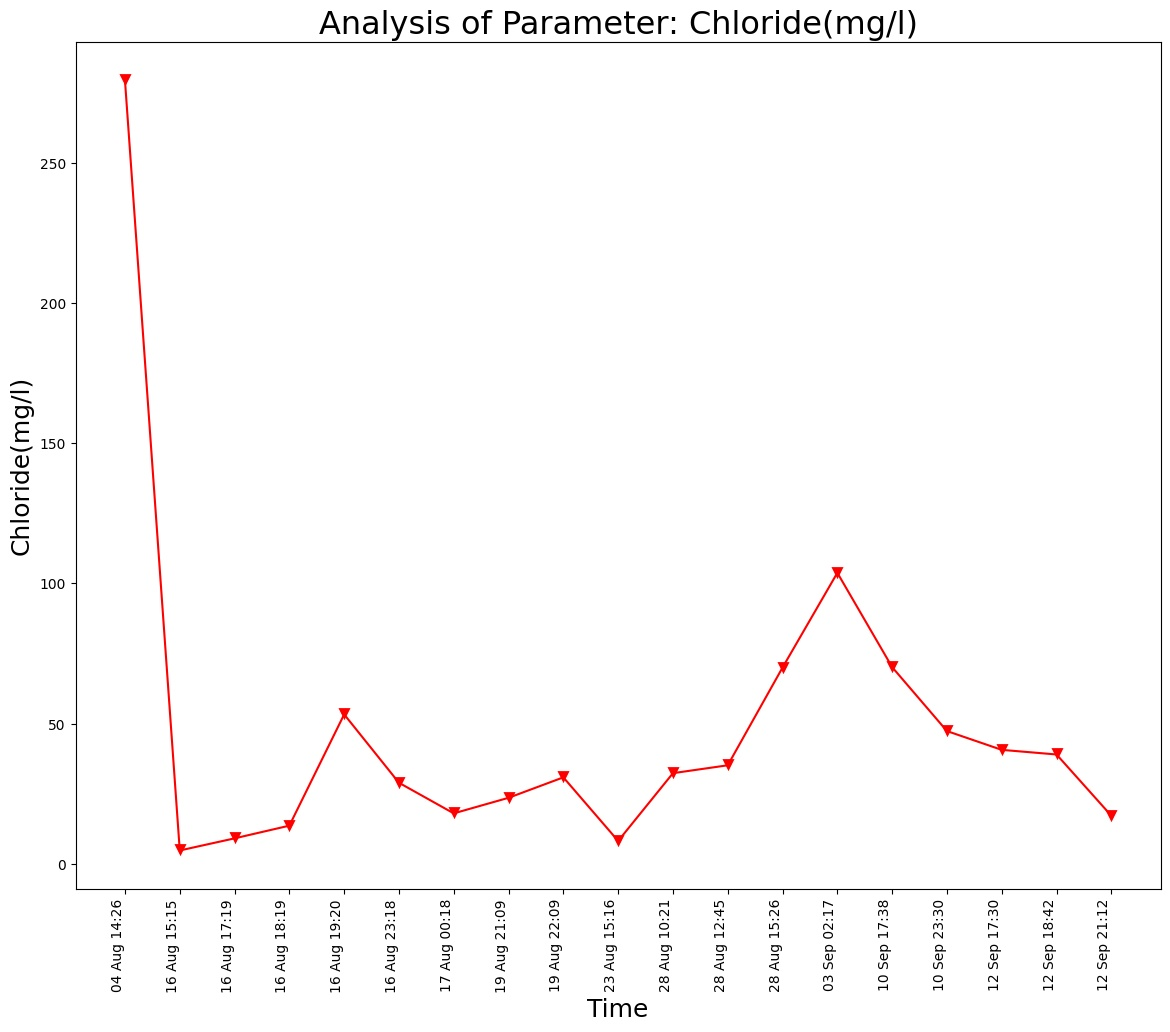

The table this chart was drawn from, first rows:
Unnamed: 0, DateTime, Date, Time, Chloride(mg/l)
0.0, 04 Aug 14:26, 04 Aug 2021, 14:26:24, 279.3
1.0, 16 Aug 15:15, 16 Aug 2021, 15:15:28, 4.81
2.0, 16 Aug 17:19, 16 Aug 2021, 17:19:32, 9.13
3.0, 16 Aug 18:19, 16 Aug 2021, 18:19:53, 13.66
4.0, 16 Aug 19:20, 16 Aug 2021, 19:20:17, 53.33
5.0, 16 Aug 23:18, 16 Aug 2021, 23:18:09, 28.95
6.0, 17 Aug 00:18, 17 Aug 2021, 00:18:33, 18.04
7.0, 19 Aug 21:09, 19 Aug 2021, 21:09:25, 23.59
8.0, 19 Aug 22:09, 19 Aug 2021, 22:09:52, 30.88
9.0, 23 Aug 15:16, 23 Aug 2021, 15:16:38, 8.21
10.0, 28 Aug 10:21, 28 Aug 2021, 10:21:18, 32.37
11.0, 28 Aug 12:45, 28 Aug 2021, 12:45:39, 35.18
12.0, 28 Aug 15:26, 28 Aug 2021, 15:26:51, 70.03
, 03 Sep 02:17, 03 Sep 2021, 02:17:33, 103.8
, 10 Sep 17:38, 10 Sep 2021, 17:38:26, 70.17
, 10 Sep 23:30, 10 Sep 2021, 23:30:16, 47.38
, 12 Sep 17:30, 12 Sep 2021, 17:30:03, 40.68
, 12 Sep 18:42, 12 Sep 2021, 18:42:45, 39.03
, 12 Sep 21:12, 12 Sep 2021, 21:12:54, 17.2
